Run: headless pygame with SDL's dummy video driver; simulated clock (each Clock.tick advances the game by its frame time, no real sleeping); random seed 0; keys injected as events and as key.get_pressed() state; no mouse input.
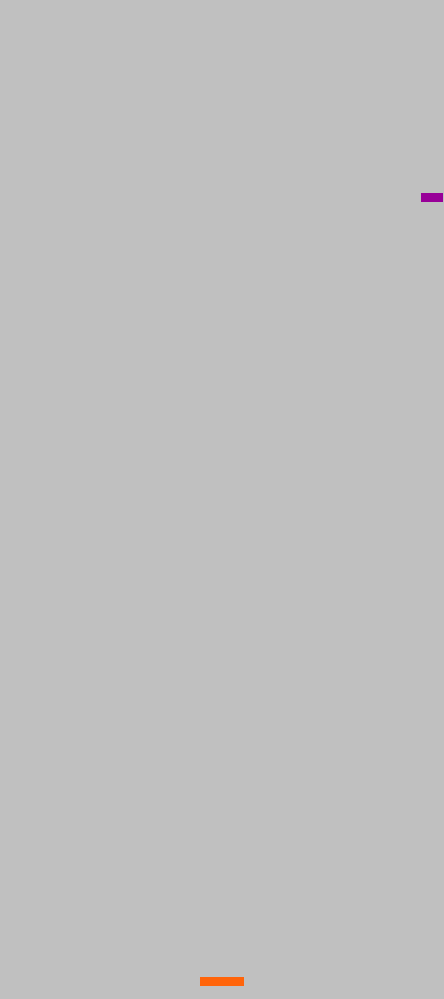
Frame 1 of 4 · flips 1–60 · no input
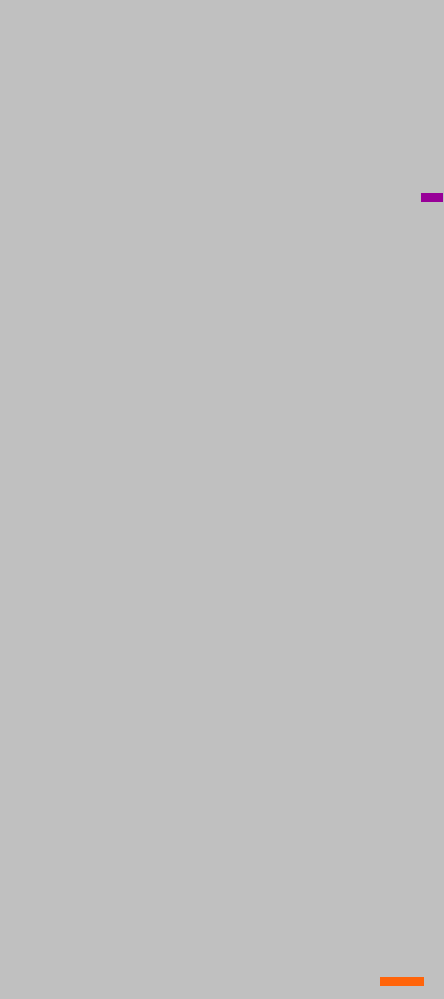
Frame 2 of 4 · flips 61–180 · tapped SPACE, RETURN · held RIGHT (→), D
Frame 3 of 4 · flips 181–300 · held DOWN (↓), S · screen unchanged from frame 2, image omitted
Frame 4 of 4 · flips 301–420 · held LEFT (←), A, UP (↑), W · screen same as frame 1, image omitted

The pygame program that drew these frames:

"""This is a simple version of arkanoid game"""

import sys
import pygame
import random


# Set colors R G B
white = (255, 255, 255)
black = (0, 0, 0)
orange = (255, 100, 10)
light_blue = (0, 255, 255)
shadow = (192, 192, 192)
purple = (152, 0, 152)
light_blue = (0, 0, 255)

# Display
display_height = 999
display_width = 444
pygame.display.set_caption = ("Arkanoid 1.0")
FPS = 60

# Movements
left = (-1, 0)
right = (1, 0)
up = (0, 1)
diagonal_left = (-1, 1)
diagonal_right = (1, 1)

# Game objects dimentions
base_dimentions =(display_width // 10, display_height // 100)
brick_dimentions = (display_width // 20, display_height // 100)

# Initializing text font
pygame.font.init()
txt_font = pygame.font.SysFont("Score: ", display_height//10)

class Brick(pygame.sprite.Sprite):

    # def __init__(self, p_value, str_value):

    def __init__(self):
        pygame.sprite.Sprite.__init__(self)
        self.image = pygame.Surface(brick_dimentions)
        self.image.fill(purple)
        self.rect = self.image.get_rect()
        self.rect.center = self.random_position()

        # self.p_value = p_value
        # self.str_value = str_value

    def render(self, surface):
        r_brick = pygame.Rect((self.position[1],
                                self.position[0]), self.size[0], self.size[1])
        pygame.draw.rect(surface, self.color, r_brick)

    def get_position(self):
        return self.position

    def random_position(self):
        self.position = (random.randint(0, display_width - brick_dimentions[1]),
                         random.randint(0, display_height // 2))
        return self.position
        # while self.location self.location_check():
            # self.random_position()

    def reset(self):
        self.position = self.random_position()

    def get_point_value(self):
        return self.value

    def location_check(self):
        return self.location in bricks  # List has to be created

class Ball():
    
    def __init__(self):
        self.position = (0, 0)
        self.radius = display_height // 100
        self.color = light_blue
        self.direction = random.choice([diagonal_left, diagonal_right])


    def render(self, surface):
        c_ball = pygame.Rect(self.position[0] - self.radius, self.position[1] - self.radius,
                             self.radius * 2, self.radius * 2)
        pygame.draw.circle(surface, self.color, c_ball, self.radius)

    def deflect(self):
        pass

class Base_board(pygame.sprite.Sprite):
    """Initiates base_board and it's attributes"""

    def __init__(self):
        pygame.sprite.Sprite.__init__(self)
        self.image = pygame.Surface(base_dimentions)
        self.image.fill(orange)
        self.rect = self.image.get_rect()
        self.rect.center = (display_width // 2, display_height - 2 * base_dimentions[1])
        self.x_direction = 0

    def update(self):
        # Up-dates classes' position according to user's imput
        self.x_direction = 0
        self.movement()
        self.rect.x += self.x_direction

    def movement(self):
        # Creates movement and constrains object within screen dimentions
        keystate = pygame.key.get_pressed()
        if keystate[pygame.K_LEFT]:
            if not self.rect.left <= 0:
                self.x_direction = -(display_width / 148)
        elif keystate[pygame.K_RIGHT]:
            if not self.rect.right >= display_width:
                self.x_direction = display_width / 148

    def shoot(self):
        pass

    def enlogate(self):
        pass

def control():
    keys_dic = {pygame.K_LEFT: left, pygame.K_RIGHT: right}

    for event in pygame.event.get():
        if event.type == pygame.QUIT:
            pygame.quit()
            sys.exit()
        """elif event.type == pygame.KEYDOWN:
            if event.key in keys_dic:
                board.turn(keys_dic[event.key])"""

def render():
    pass

# Initializing sprite list and adding all sprites on it
all_sprites = pygame.sprite.Group()
board = Base_board()
brick = Brick()
all_sprites.add(board)
all_sprites.add(brick)

# Game main
def main():
    pygame.init()

    clock = pygame.time.Clock()
    screen = pygame.display.set_mode((display_width, display_height))

    while True:

        # Events
        clock.tick(FPS)
        control()

        # Update
        all_sprites.update()

        # Render
        screen.fill(shadow)
        all_sprites.draw(screen)
        pygame.display.flip()
        pygame.display.update()


main()
